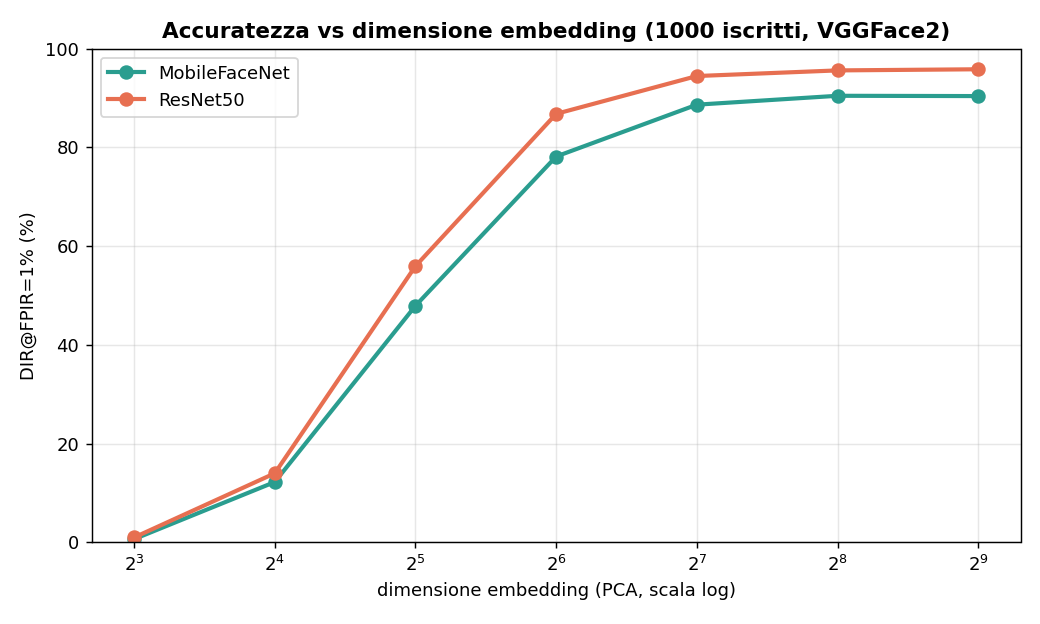

The table this chart was drawn from, first rows:
dim, MobileFaceNet, ResNet50
512, 0.9037, 0.958
256, 0.9043, 0.9557
128, 0.8863, 0.9443
64, 0.7813, 0.8677
32, 0.479, 0.5593
16, 0.122, 0.1397
8, 0.0063, 0.0097
